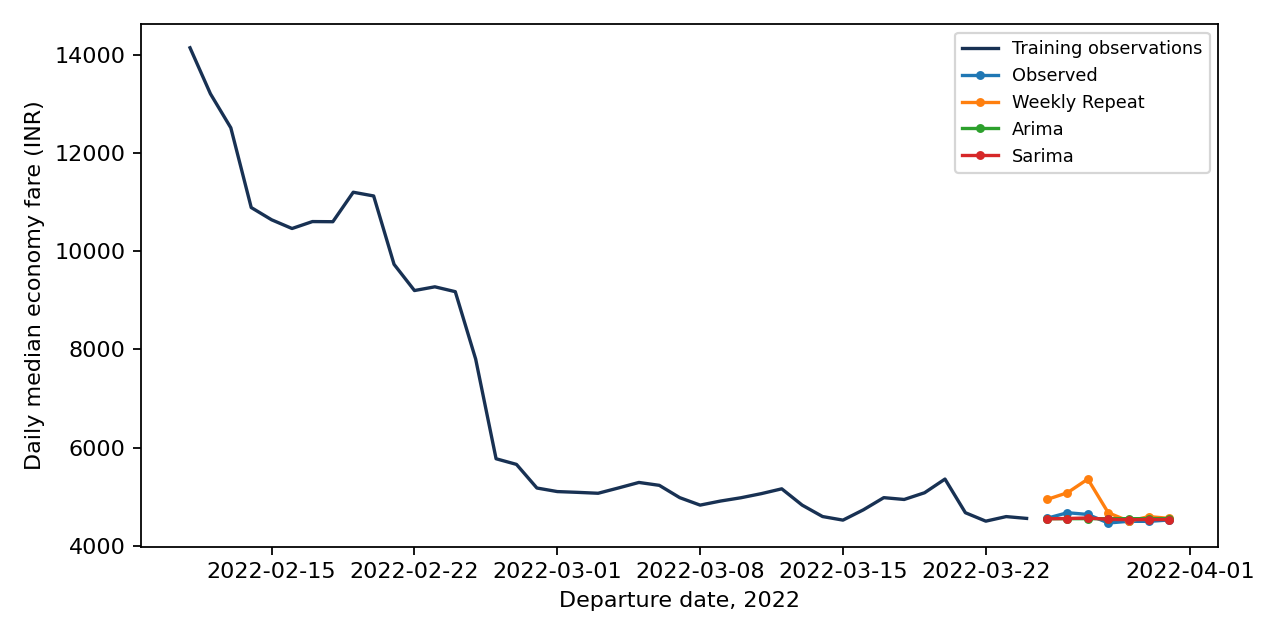

The file beside this chart, header and first rows:
date, observed, last_value, weekly_repeat, arima, sarima
2022-03-25, 4559, 4556, 4942, 4551, 4549
2022-03-26, 4672, 4556, 5079, 4551, 4554
2022-03-27, 4637, 4556, 5358, 4551, 4565
2022-03-28, 4462, 4556, 4672, 4551, 4537
2022-03-29, 4497, 4556, 4500, 4551, 4530
2022-03-30, 4496, 4556, 4593, 4551, 4534
2022-03-31, 4524, 4556, 4556, 4551, 4532
